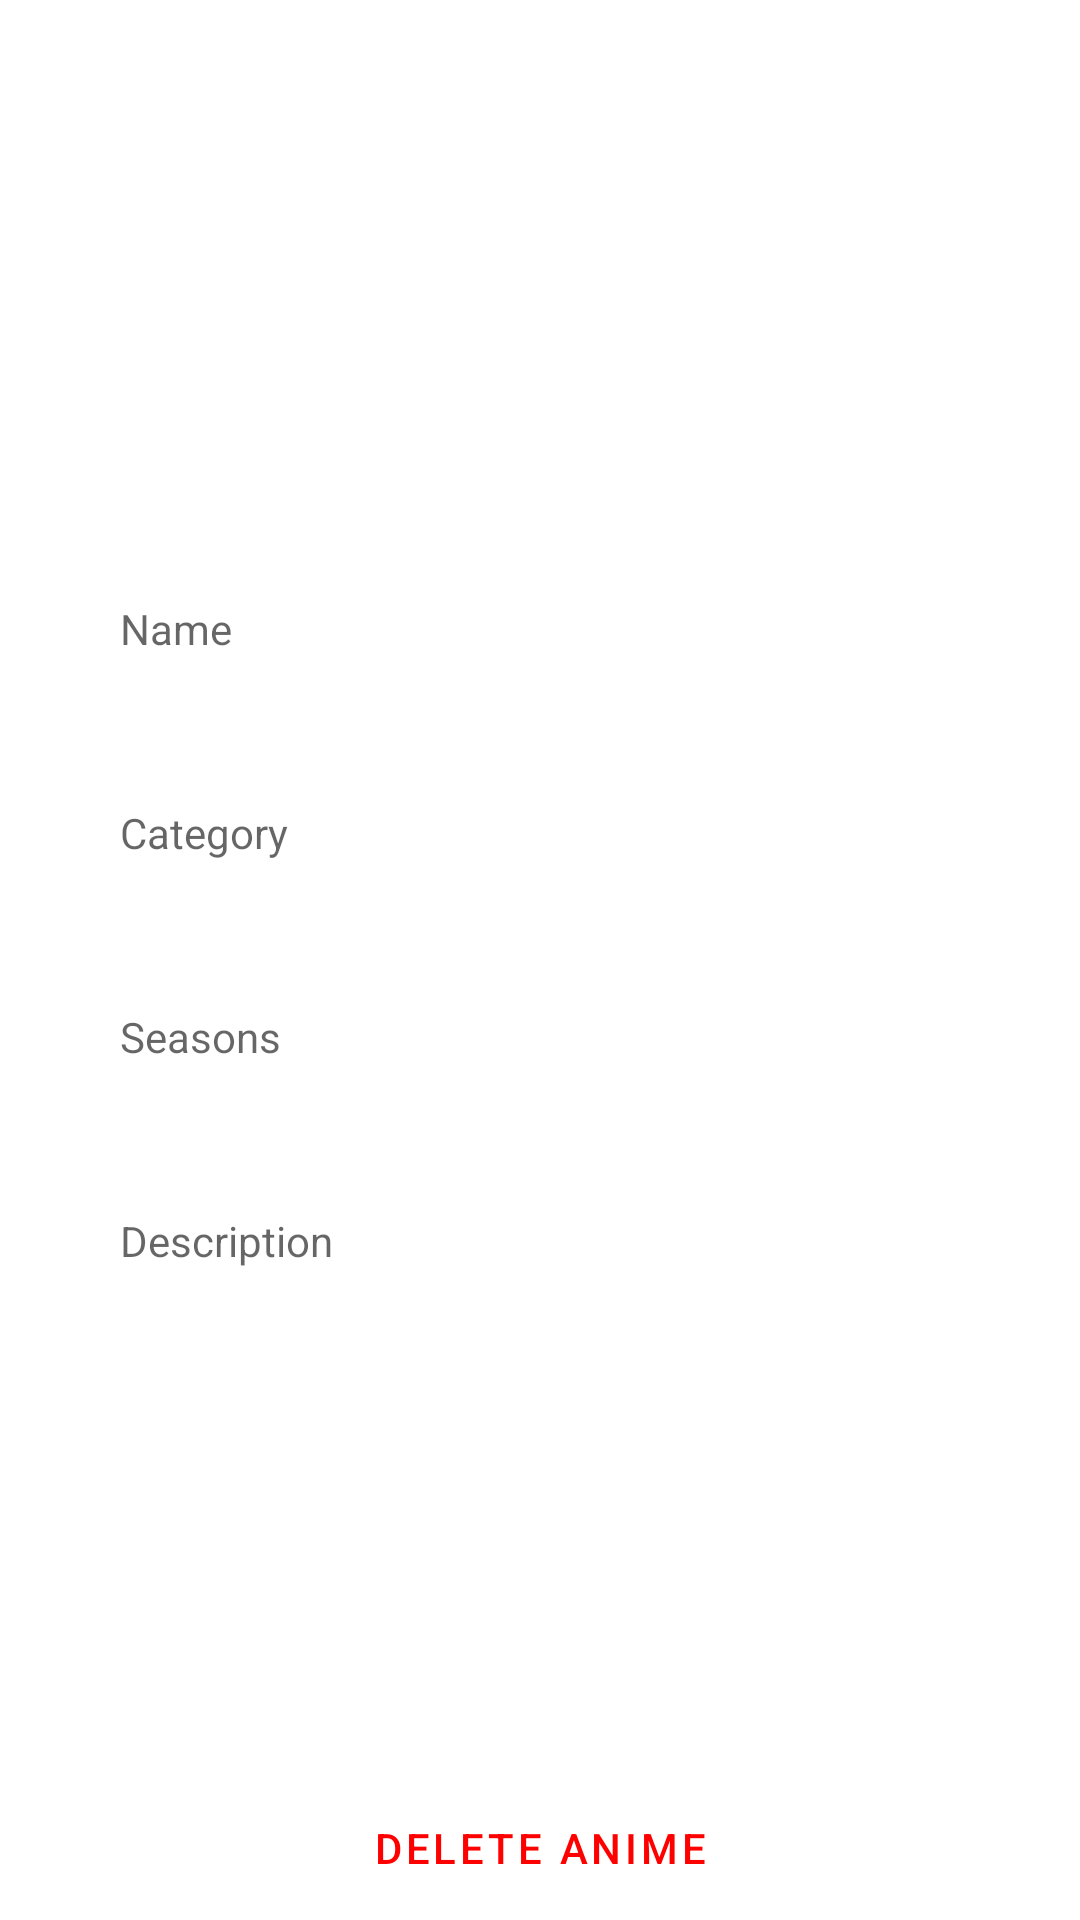

Android layout source for this screen:
<!-- AndroidManifest.xml: application theme Theme.Aniimex -->
<!-- res/layout/fragment_anime_detail.xml -->
<?xml version="1.0" encoding="utf-8"?>
<androidx.constraintlayout.widget.ConstraintLayout xmlns:android="http://schemas.android.com/apk/res/android"
    xmlns:app="http://schemas.android.com/apk/res-auto"
    xmlns:tools="http://schemas.android.com/tools"
    android:layout_width="match_parent"
    android:layout_height="match_parent"
    tools:context=".AnimeDetailFragment">

    <ImageView
        android:id="@+id/iv_anime"
        android:layout_width="150dp"
        android:layout_height="150dp"
        android:layout_marginTop="30dp"
        app:layout_constraintEnd_toEndOf="parent"
        app:layout_constraintStart_toStartOf="parent"


        app:layout_constraintTop_toTopOf="parent"
        tools:src="@tools:sample/avatars" />

    <TextView
        android:id="@+id/tv_name"
        android:layout_width="match_parent"
        android:layout_height="wrap_content"
        android:layout_marginStart="40dp"

        android:layout_marginTop="20dp"
        android:layout_marginEnd="40dp"
        android:hint="Name"
        android:minHeight="48dp"
        app:layout_constraintEnd_toEndOf="parent"
        app:layout_constraintStart_toStartOf="parent"
        app:layout_constraintTop_toBottomOf="@id/iv_anime" />

    <TextView
        android:id="@+id/tv_category"
        android:layout_width="match_parent"
        android:layout_height="wrap_content"
        android:layout_marginStart="40dp"

        android:layout_marginTop="20dp"
        android:layout_marginEnd="40dp"
        android:hint="Category"
        android:minHeight="48dp"
        app:layout_constraintEnd_toEndOf="parent"
        app:layout_constraintStart_toStartOf="parent"
        app:layout_constraintTop_toBottomOf="@id/tv_name" />

    <TextView
        android:id="@+id/tv_seasons"
        android:layout_width="match_parent"
        android:layout_height="wrap_content"
        android:layout_marginStart="40dp"

        android:layout_marginTop="20dp"
        android:layout_marginEnd="40dp"
        android:hint="Seasons"
        android:minHeight="48dp"
        app:layout_constraintEnd_toEndOf="parent"
        app:layout_constraintStart_toStartOf="parent"
        app:layout_constraintTop_toBottomOf="@id/tv_category" />

    <TextView
        android:id="@+id/tv_description"
        android:layout_width="match_parent"
        android:layout_height="wrap_content"
        android:layout_marginStart="40dp"

        android:layout_marginTop="20dp"
        android:layout_marginEnd="40dp"
        android:hint="Description"
        android:minHeight="48dp"
        app:layout_constraintEnd_toEndOf="parent"
        app:layout_constraintStart_toStartOf="parent"
        app:layout_constraintTop_toBottomOf="@id/tv_seasons" />

    <TextView
        android:id="@+id/tvId"
        android:layout_width="0dp"
        android:layout_height="0dp"
        tools:ignore="MissingConstraints"
        android:visibility="gone"/>

    <Button
        android:id="@+id/btn_delete_anime"
        style="@style/Widget.MaterialComponents.Button.TextButton"
        android:layout_width="0dp"
        android:layout_height="wrap_content"
        android:text="Delete Anime"
        android:textColor="#FF0000"
        app:layout_constraintBottom_toBottomOf="parent"
        app:layout_constraintEnd_toEndOf="parent"
        app:layout_constraintStart_toStartOf="parent" />



</androidx.constraintlayout.widget.ConstraintLayout>
<!-- resources referenced by this layout -->
<resources>
  <style name="Theme.Aniimex" parent="Theme.MaterialComponents.DayNight.DarkActionBar">
          
          <item name="colorPrimary">@color/purple_500</item>
          <item name="colorPrimaryVariant">@color/purple_700</item>
          <item name="colorOnPrimary">@color/white</item>
          
          <item name="colorSecondary">@color/teal_200</item>
          <item name="colorSecondaryVariant">@color/teal_700</item>
          <item name="colorOnSecondary">@color/black</item>
          
          <item name="android:statusBarColor" tools:targetApi="l">?attr/colorPrimaryVariant</item>
          
      </style>
  <!-- not gathered from this repository: default colours our renderer supplied (Android Studio template values) -->
  <color name="purple_500">#FF6200EE</color>
  <color name="purple_700">#FF3700B3</color>
  <color name="teal_200">#FF03DAC5</color>
  <color name="teal_700">#FF018786</color>
  <color name="black">#FF000000</color>
  <color name="white">#FFFFFFFF</color>
</resources>
